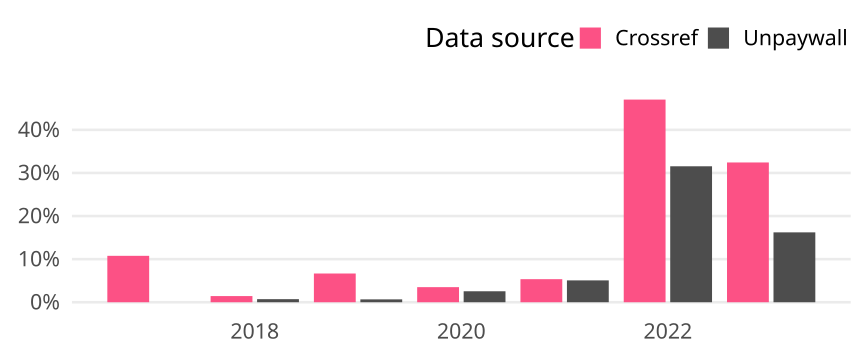

Data behind this chart, as committed beside it:
cr_year, cat, article_total, name, oa_articles, oa_share
2017, Germany, 65, Crossref, 7, 0.1077
2017, Germany, 65, Unpaywall, 0, 0
2018, Germany, 140, Crossref, 2, 0.01429
2018, Germany, 140, Unpaywall, 1, 0.007143
2019, Germany, 150, Crossref, 10, 0.06667
2019, Germany, 150, Unpaywall, 1, 0.006667
2020, Germany, 314, Crossref, 11, 0.03503
2020, Germany, 314, Unpaywall, 8, 0.02548
2021, Germany, 355, Crossref, 19, 0.05352
2021, Germany, 355, Unpaywall, 18, 0.0507
2022, Germany, 336, Crossref, 158, 0.4702
2022, Germany, 336, Unpaywall, 106, 0.3155
2023, Germany, 37, Crossref, 12, 0.3243
2023, Germany, 37, Unpaywall, 6, 0.1622
